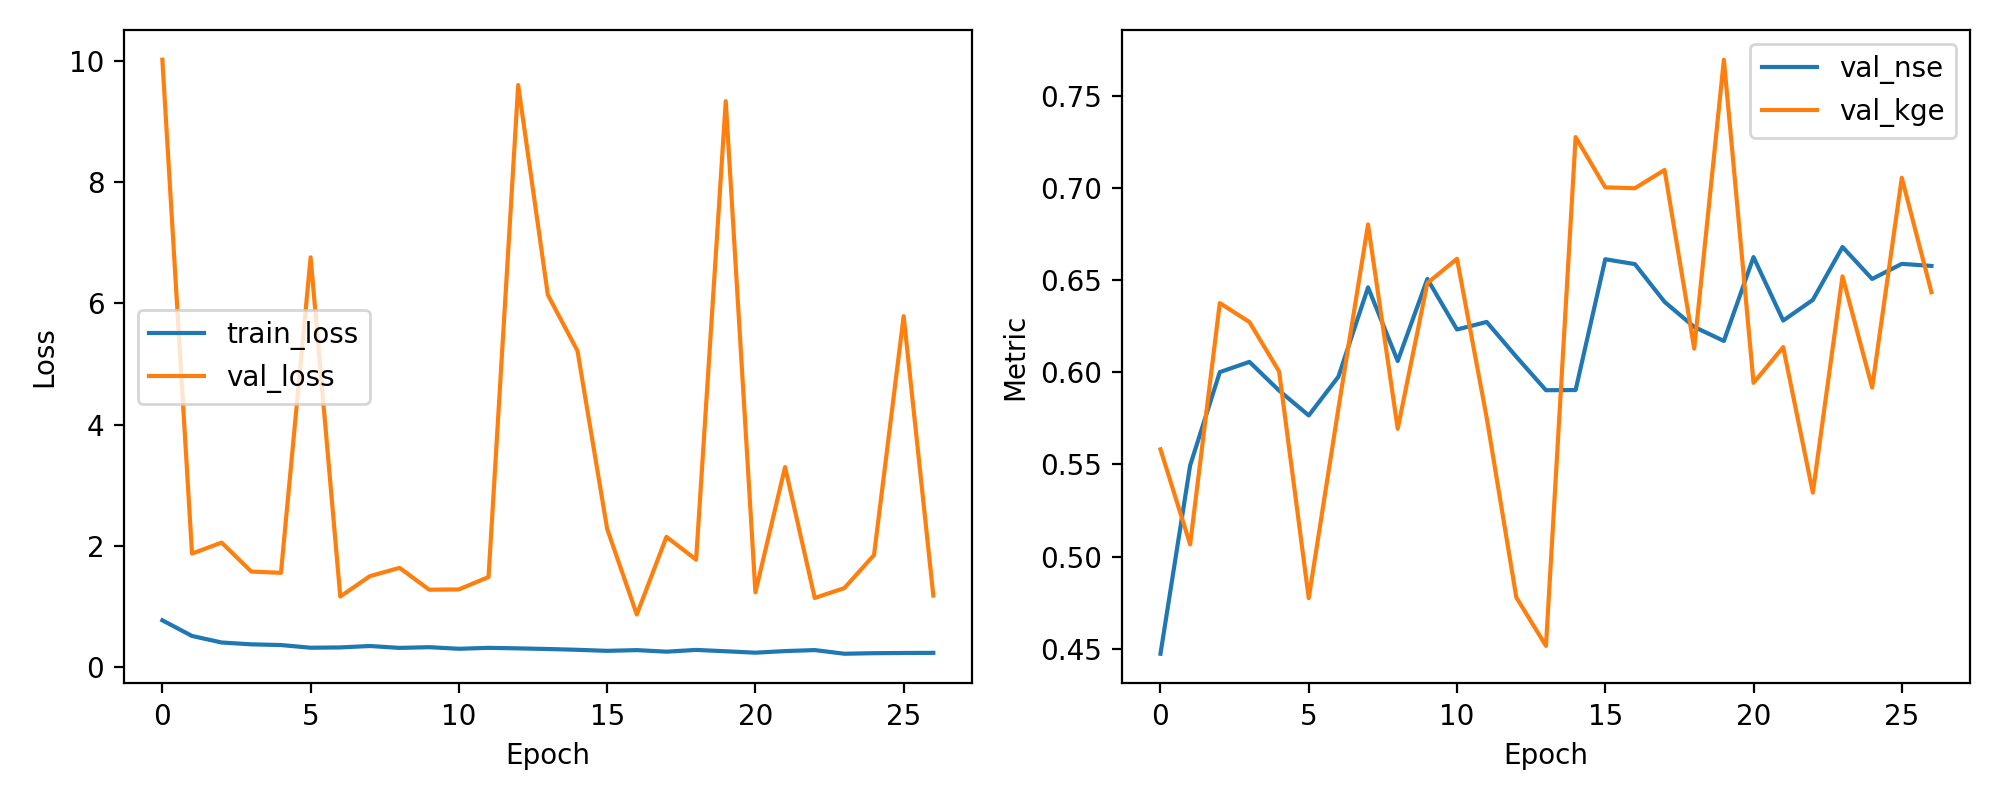

The data file committed next to this chart (first rows):
epoch, train_loss, val_loss, val_nse, val_kge
1, 0.7776, 10.01, 0.4472, 0.5582
2, 0.5195, 1.877, 0.5494, 0.5066
3, 0.4117, 2.058, 0.6001, 0.6376
4, 0.3814, 1.581, 0.6057, 0.6273
5, 0.3698, 1.56, 0.5901, 0.6005
6, 0.3255, 6.758, 0.5766, 0.4774
7, 0.3305, 1.169, 0.5976, 0.5804
8, 0.354, 1.505, 0.6461, 0.6803
9, 0.3228, 1.642, 0.6061, 0.5693
10, 0.3346, 1.282, 0.6506, 0.6484
11, 0.3081, 1.286, 0.6232, 0.6616
12, 0.3237, 1.49, 0.6273, 0.5754
13, 0.315, 9.596, 0.6084, 0.4778
14, 0.3045, 6.14, 0.5903, 0.4515
15, 0.2913, 5.217, 0.5904, 0.7277
16, 0.2741, 2.285, 0.6614, 0.7004
17, 0.2863, 0.8728, 0.6587, 0.6999
18, 0.2607, 2.153, 0.6382, 0.7098
19, 0.2896, 1.777, 0.6246, 0.6128
20, 0.2675, 9.332, 0.617, 0.7697
21, 0.2438, 1.24, 0.6625, 0.5943
22, 0.2702, 3.303, 0.6281, 0.6137
23, 0.2868, 1.146, 0.6393, 0.5347
24, 0.2265, 1.308, 0.668, 0.6521
25, 0.2357, 1.854, 0.6507, 0.5917
26, 0.2389, 5.789, 0.6588, 0.7056
27, 0.2412, 1.184, 0.6577, 0.6435
